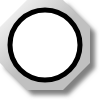
t = 0.00 s
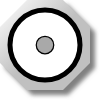
t = 0.25 s
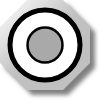
t = 0.50 s
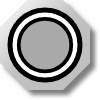
t = 0.75 s

The animated SVG that drew these frames (rendered in a browser with its animation timeline set to each time). Animation: 1 SMIL element (animateTransform=1); one cycle of 1.00 s, repeats indefinitely.

<?xml version="1.0" encoding="UTF-8" standalone="no"?>
<svg
   xmlns:svg="http://www.w3.org/2000/svg"
   xmlns="http://www.w3.org/2000/svg"
   xmlns:mblogic="http://www.example.com/mblogic"
   version="1.0"
   width="100"
   height="100">

<defs>
	<linearGradient id="MB_SilverGradient" x1="1" y1="1" x2="0" y2="0">
		<stop offset="50%" stop-color="silver" />
		<stop offset="100%" stop-color="white" />
	</linearGradient>

	<!-- The following filter is used to add a drop shadown. -->
	<filter id="MB_DropShadowFilter">
		<feGaussianBlur stdDeviation="2">
		</feGaussianBlur>
	</filter>
</defs>

<g
	mblogic:widgettype="pl_animated" 
	mblogic:widgetname="Pilot Light Animated"
	mblogic:editcount="0"
	mblogic:menu='[{"value": "", "type": "tag", "name": "Output Tag", "param": "outputtag"}]'
	mblogic:inputfunc="[]"
	mblogic:outputfunc='MBHMIProtocol.AddToDisplayList(new MB_PilotLightFlashTransform(document, "%(widgetid)s"), "%(outputtag)s", "read");'
	>

	<!-- This is a decorative nut. -->
	<polygon transform="translate(5,5)" fill="grey" stroke="none" 
		filter="url(#MB_DropShadowFilter)" 
		points="63,0 27,0 0,27 0,63 27,90 63,90 90,63 90,27 63,0" />
	<polygon fill="url(#MB_SilverGradient)" stroke="none" 
		points="63,0 27,0 0,27 0,63 27,90 63,90 90,63 90,27 63,0" />
	
	<!-- This is the static background. -->
	<circle fill='white' cx="45px" cy="45px" r="35px" stroke="black" stroke-width="5px"/>
	
	<!-- This is the part which changes colour. -->
	<g transform="translate(45,45)">
		<circle fill='darkgrey' cx="0px" cy="0px" r="35px" stroke="black" stroke-width="5px">
			<animateTransform attributeName="transform" attributeType="XML"
			type="scale" from="0" to="1" dur="1s" repeatCount="indefinite"
			additive="replace" fill="remove"/>
	
		</circle>
	</g>

</g>

</svg>
